Image classification data set "splits" (meetarora19/LiverAI on GitHub). Class labels (2): normal, tumor.

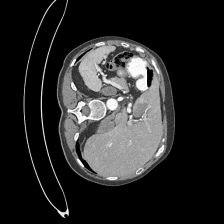
Label: tumor

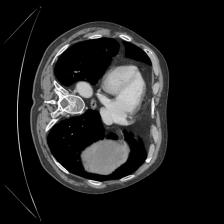
Label: normal

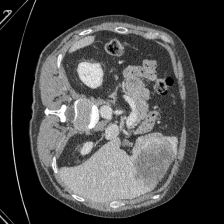
Label: tumor

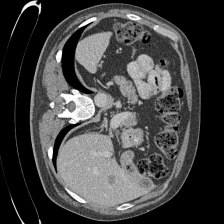
Label: tumor

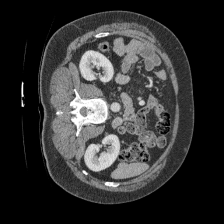
Label: normal

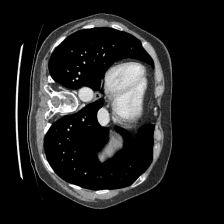
Label: normal
